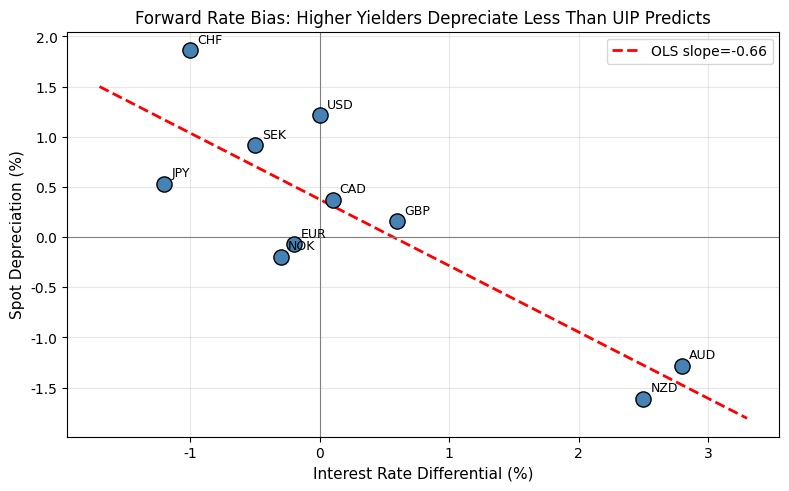

This chart was generated by the following Python code: (Note: this script raises an exception after producing the figure.)
import numpy as np
import pandas as pd
import matplotlib.pyplot as plt
from matplotlib import rcParams

rcParams['font.sans-serif'] = ['SimHei', 'DejaVu Sans']
rcParams['axes.unicode_minus'] = False

# ===== Image 1: Forward rate bias scatter & regression =====
np.random.seed(42)
countries = ['AUD', 'NZD', 'GBP', 'USD', 'EUR', 'JPY', 'CHF', 'SEK', 'NOK', 'CAD']
n = len(countries)
# interest rate differential vs spot depreciation (annualized, %)
ir_diff = np.array([2.8, 2.5, 0.6, 0.0, -0.2, -1.2, -1.0, -0.5, -0.3, 0.1])
spot_dep = -0.6 * ir_diff + np.random.normal(0, 0.8, n)  # negative coeff => forward rate bias

fig, ax = plt.subplots(figsize=(8, 5), dpi=150)
ax.scatter(ir_diff, spot_dep, s=120, c='steelblue', edgecolor='k', zorder=3)
for i, c in enumerate(countries):
    ax.annotate(c, (ir_diff[i], spot_dep[i]), textcoords="offset points", xytext=(5, 5), fontsize=9)
# regression line
x_fit = np.linspace(ir_diff.min() - 0.5, ir_diff.max() + 0.5, 100)
coeff = np.polyfit(ir_diff, spot_dep, 1)
ax.plot(x_fit, np.polyval(coeff, x_fit), 'r--', lw=2, label=f'OLS slope={coeff[0]:.2f}')
ax.axhline(0, color='gray', linewidth=0.8)
ax.axvline(0, color='gray', linewidth=0.8)
ax.set_xlabel('Interest Rate Differential (%)', fontsize=11)
ax.set_ylabel('Spot Depreciation (%)', fontsize=11)
ax.set_title('Forward Rate Bias: Higher Yielders Depreciate Less Than UIP Predicts', fontsize=12)
ax.legend()
ax.grid(True, alpha=0.3)
plt.tight_layout()
plt.savefig('/Users/halo/workspace/astro-blog/public/images/forward-rate-bias-carry-trade/forward_bias_scatter.png')
plt.close()

# ===== Image 2: Cumulative carry trade returns =====
np.random.seed(7)
days = 252 * 5
# high-yield basket (long) vs low-yield basket (short)
# carry component plus small excess return (forward rate bias premium)
ret_high = np.random.normal(0.03 / 252, 0.008, days)
ret_low = np.random.normal(0.005 / 252, 0.006, days)
carry_premium = (0.025 / 252) * np.ones(days)
# add occasional crash for realism
crash_day = 900
ret_high[crash_day:crash_day+20] += np.linspace(-0.12, -0.02, 20)

strat_ret = ret_high - ret_low + carry_premium
# UIP-implied: carry exactly offset by expected spot move => zero excess return
uip_ret = np.random.normal(0, 0.005 / 252, days)

cum_strat = np.cumprod(1 + strat_ret)
cum_uip = np.cumprod(1 + uip_ret)

dates = pd.date_range('2021-01-01', periods=days, freq='B')
fig, ax = plt.subplots(figsize=(9, 5), dpi=150)
ax.plot(dates, cum_strat, label='Carry Trade Strategy (High minus Low + carry)', lw=2, color='darkgreen')
ax.plot(dates, cum_uip, label='UIP Fair-Value Benchmark (zero excess return)', lw=2, color='gray', linestyle='--')
ax.axvline(dates[crash_day], color='red', linestyle=':', alpha=0.7, label='Currency Crash')
ax.set_xlabel('Date', fontsize=11)
ax.set_ylabel('Cumulative Wealth', fontsize=11)
ax.set_title('Carry Trade Cumulative Returns vs UIP Null', fontsize=12)
ax.legend()
ax.grid(True, alpha=0.3)
plt.tight_layout()
plt.savefig('/Users/halo/workspace/astro-blog/public/images/forward-rate-bias-carry-trade/carry_trade_cumreturns.png')
plt.close()

# ===== Image 3: Distribution of carry trade returns with crash risk =====
np.random.seed(11)
simulations = 10000
annual_returns = np.random.normal(0.04, 0.05, simulations)
# add fat-left tail
crash = np.random.choice([0, -0.25], size=simulations, p=[0.92, 0.08])
annual_returns += crash

fig, ax = plt.subplots(figsize=(8, 5), dpi=150)
counts, bins, patches = ax.hist(annual_returns, bins=80, density=True, alpha=0.7, color='steelblue', edgecolor='k')
ax.axvline(np.median(annual_returns), color='darkgreen', lw=2, linestyle='-', label=f'Median={np.median(annual_returns):.1%}')
ax.axvline(np.percentile(annual_returns, 5), color='red', lw=2, linestyle='--', label=f'5th percentile={np.percentile(annual_returns,5):.1%}')
ax.set_xlabel('Annual Excess Return', fontsize=11)
ax.set_ylabel('Density', fontsize=11)
ax.set_title('Carry Trade Return Distribution: Positive Median, Fat Left Tail', fontsize=12)
ax.legend()
ax.grid(True, alpha=0.3)
plt.tight_layout()
plt.savefig('/Users/halo/workspace/astro-blog/public/images/forward-rate-bias-carry-trade/carry_return_distribution.png')
plt.close()

print('Images saved for forward-rate-bias-carry-trade.')
